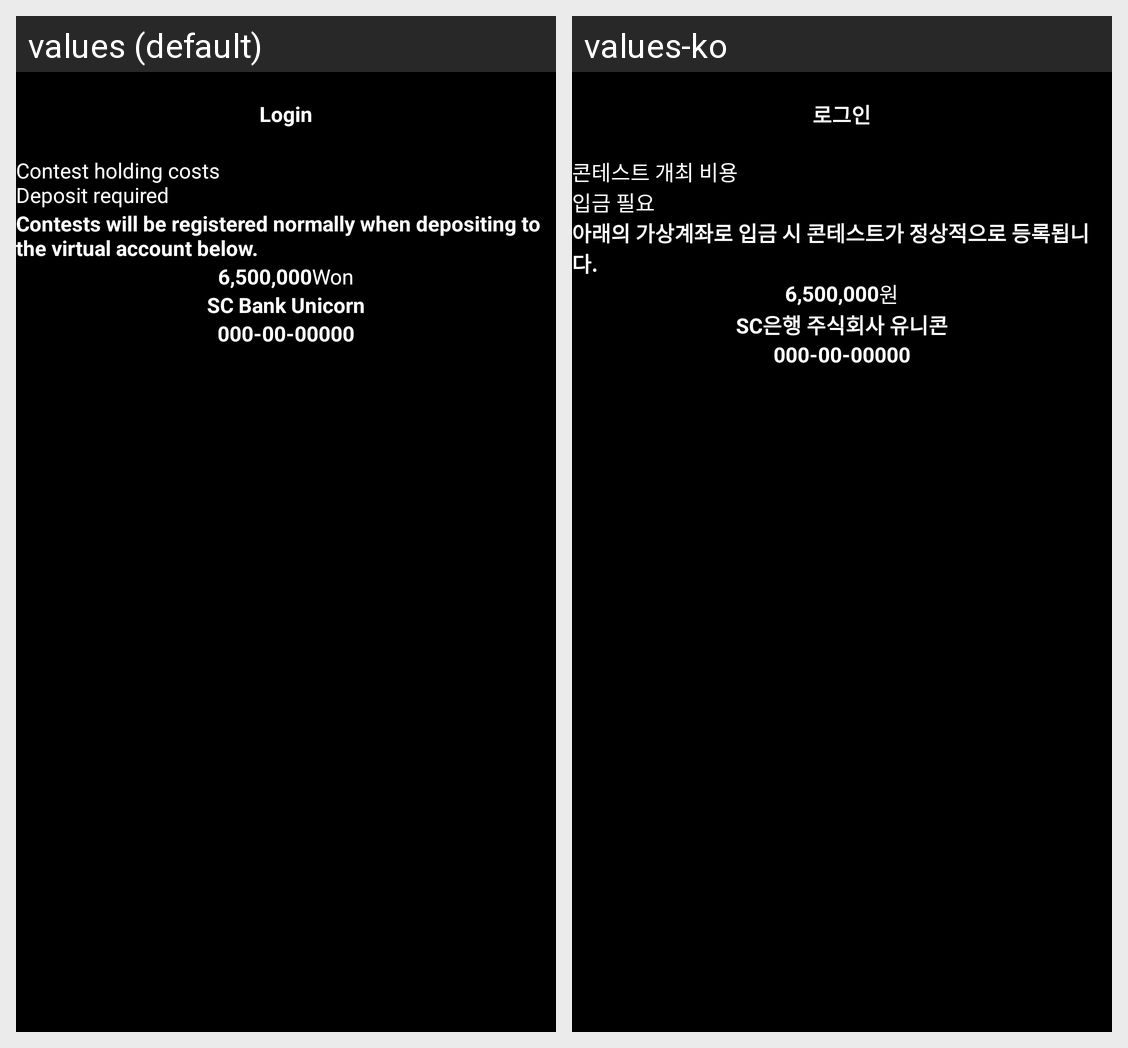

Strings drawn on this Android screen and how each of the app's shown locales translates them:
Android screen res/layout/deposit_information.xml rendered under 2 locales, left to right: values (default), values-ko. Device: Nexus 5 (rendered at 1080×1920; each locale shown at half size, 540×960, under a caption strip naming it); theme AppThemeFullScreen.
Strings drawn on this screen, with the default value and each locale's value (text and hints the layout hard-codes, and strings that could not be matched under every locale, appear in the picture but are not listed):

contest_holding_costs_ndeposit_required
  values: Contest holding costs
      Deposit required
  values-ko: 콘테스트 개최 비용 
      입금 필요

contests_will_be_registered_normally
  values: Contests will be registered normally when depositing to the virtual account below.
  values-ko: 아래의 가상계좌로 입금 시 콘테스트가 정상적으로 등록됩니다.

won
  values: Won
  values-ko: 원

sc_bank_unicorn
  values: SC Bank Unicorn
  values-ko: SC은행 주식회사 유니콘

login
  values: Login
  values-ko: 로그인
